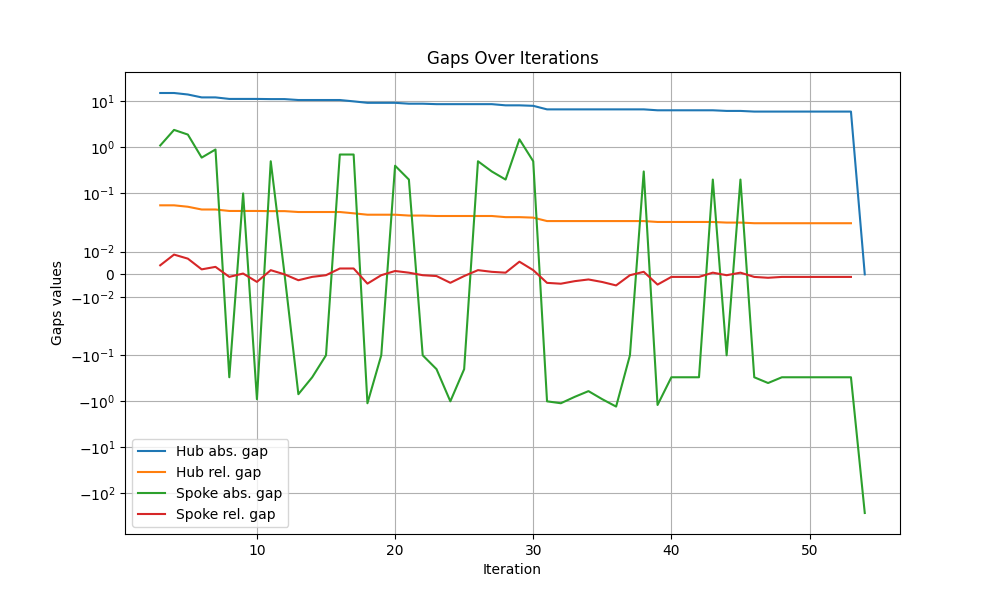

The data file committed next to this chart (first rows):
iteration, hub abs. gap, hub rel. gap, spoke abs. gap, spoke rel. gap
1, , , , 
2, inf, inf, inf, inf
3, 15.2, 0.05513, 1.1, 0.00399
4, 15.2, 0.05513, 2.4, 0.008705
5, 14.1, 0.05135, 1.9, 0.006919
6, 12.2, 0.04474, 0.6, 0.0022
7, 12.2, 0.04474, 0.9, 0.0033
8, 11.3, 0.04157, -0.3, -0.001104
9, 11.3, 0.04157, 0.1, 0.0003679
10, 11.3, 0.04157, -0.9, -0.003311
11, 11.2, 0.04122, 0.5, 0.00184
12, 11.2, 0.04122, 0.0, 0.0
13, 10.7, 0.03945, -0.7, -0.002581
14, 10.7, 0.03945, -0.3, -0.001106
15, 10.7, 0.03945, -0.1, -0.0003687
16, 10.7, 0.03945, 0.7, 0.002581
17, 10.0, 0.03697, 0.7, 0.002588
18, 9.3, 0.03447, -1.1, -0.004077
19, 9.3, 0.03447, -0.1, -0.0003706
20, 9.3, 0.03447, 0.4, 0.001483
21, 8.9, 0.03304, 0.2, 0.0007424
22, 8.9, 0.03304, -0.1, -0.0003712
23, 8.7, 0.03232, -0.2, -0.0007429
24, 8.7, 0.03232, -1.0, -0.003715
25, 8.7, 0.03232, -0.2, -0.0007429
26, 8.7, 0.03232, 0.5, 0.001857
27, 8.7, 0.03232, 0.3, 0.001114
28, 8.2, 0.03052, 0.2, 0.0007443
29, 8.2, 0.03052, 1.5, 0.005582
30, 8.0, 0.0298, 0.5, 0.001862
31, 6.7, 0.02507, -1.0, -0.003743
32, 6.7, 0.02507, -1.1, -0.004117
33, 6.7, 0.02507, -0.8, -0.002994
34, 6.7, 0.02507, -0.6, -0.002246
35, 6.7, 0.02507, -0.9, -0.003368
36, 6.7, 0.02507, -1.3, -0.004865
37, 6.7, 0.02507, -0.1, -0.0003743
38, 6.7, 0.02507, 0.3, 0.001123
39, 6.4, 0.02398, -1.2, -0.004496
40, 6.4, 0.02398, -0.3, -0.001124
41, 6.4, 0.02398, -0.3, -0.001124
42, 6.4, 0.02398, -0.3, -0.001124
43, 6.4, 0.02398, 0.2, 0.0007493
44, 6.2, 0.02325, -0.1, -0.000375
45, 6.2, 0.02325, 0.2, 0.0007499
46, 6.0, 0.02251, -0.3, -0.001126
47, 6.0, 0.02251, -0.4, -0.001501
48, 6.0, 0.02251, -0.3, -0.001126
49, 6.0, 0.02251, -0.3, -0.001126
50, 6.0, 0.02251, -0.3, -0.001126
51, 6.0, 0.02251, -0.3, -0.001126
52, 6.0, 0.02251, -0.3, -0.001126
53, 6.0, 0.02251, -0.3, -0.001126
54, 0.0, inf, -266.8, inf
